The GitHub repository likesm0887/MahJongTrainDataSet contains a labelled image folder "MahJongTrainDataSet" with 26 categories: bamboo eight tile, bamboo five tile, characters eight tile, characters five tile, characters four tile, characters nine tile, characters one tile, characters seven tile, characters six tile, characters three tile, characters two tile, circle eight tile, circle five tile, circle four tile, circle nine tile, circle one tile, circle seven tile, circle six tile, circle three tile, circle two tile, east wind tile, green dragon tile, north wind tile, red dragon tile, west wind tile, white dragon tile. Examples follow, each with its label.

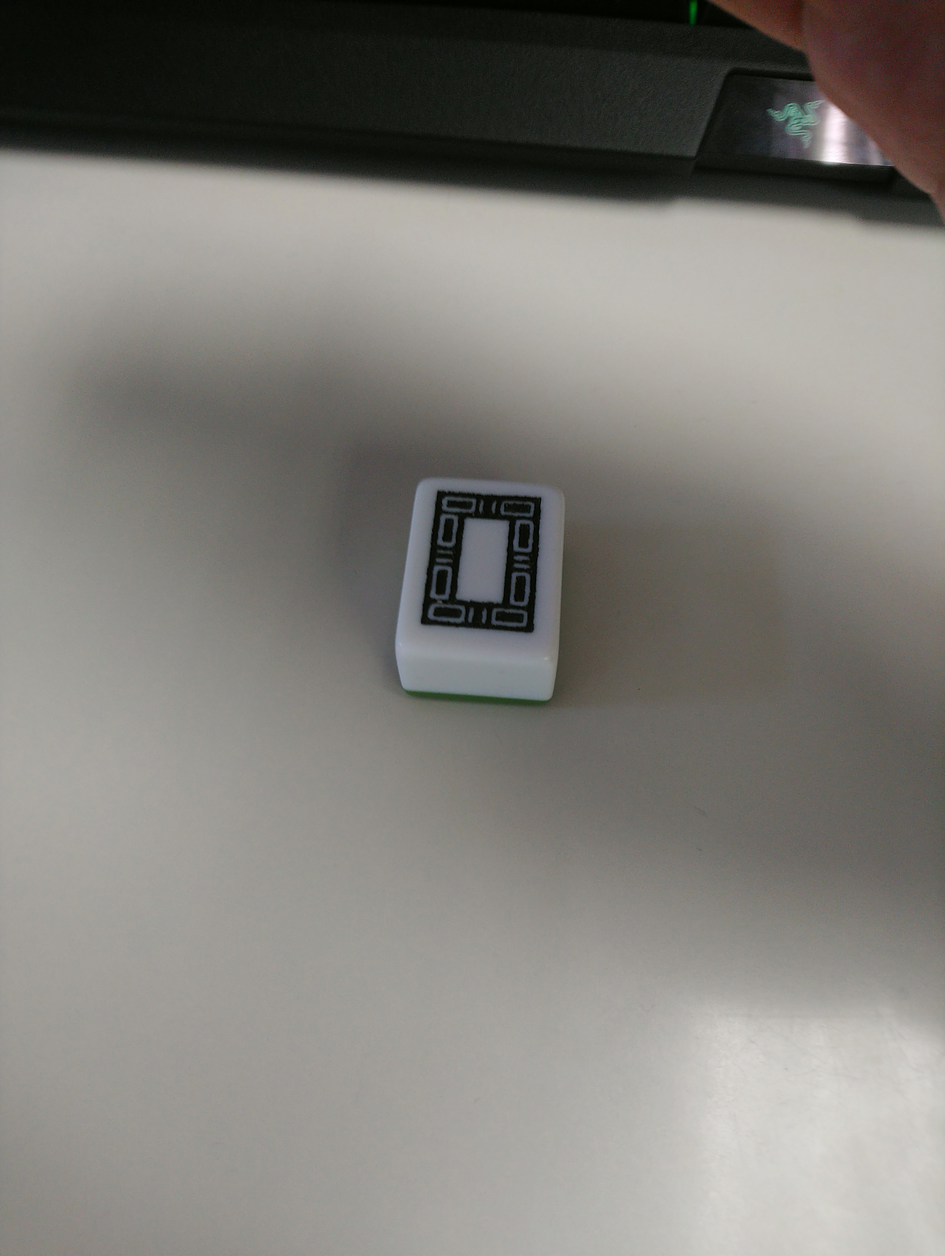
Label: white dragon tile

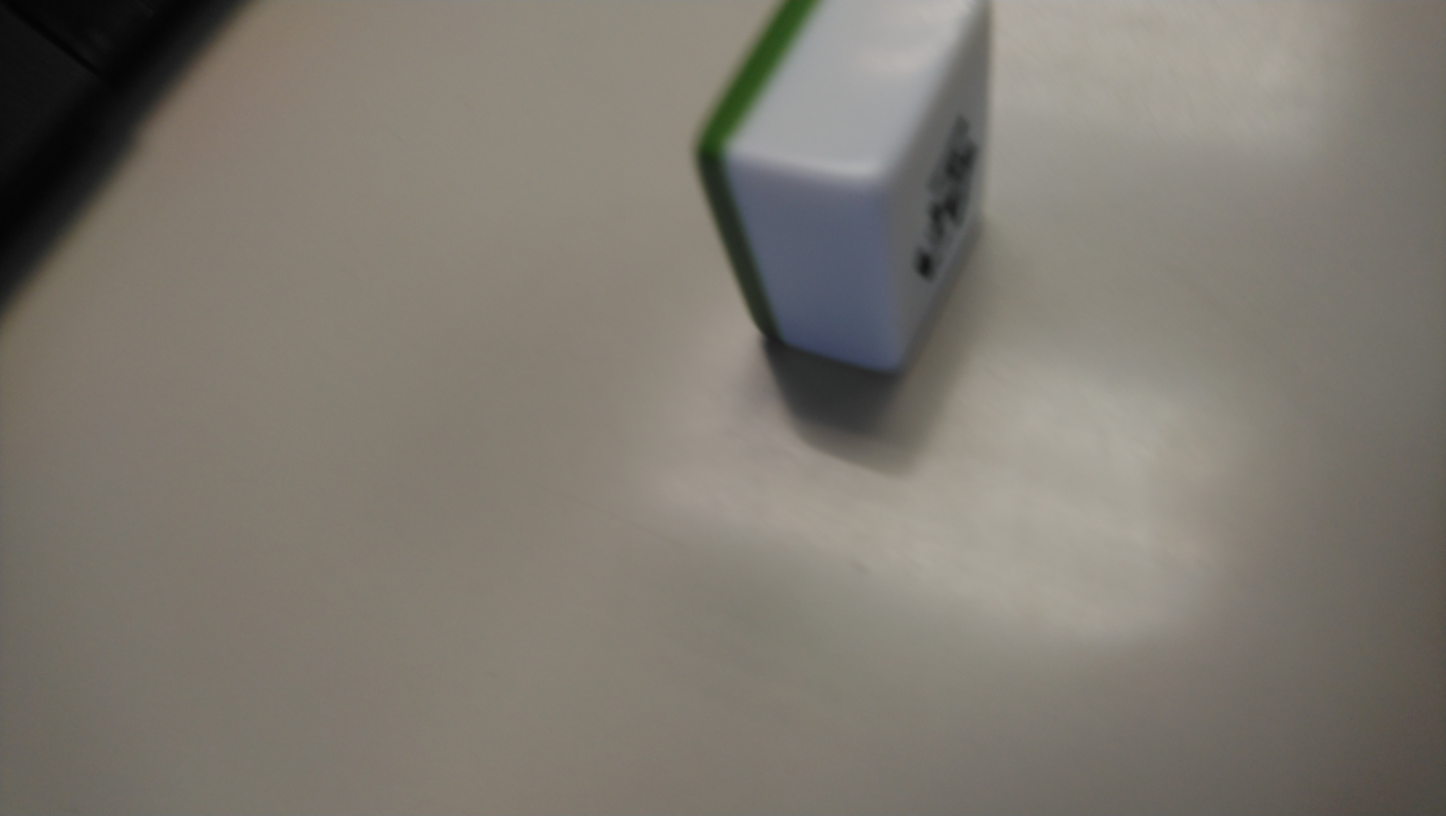
Label: east wind tile

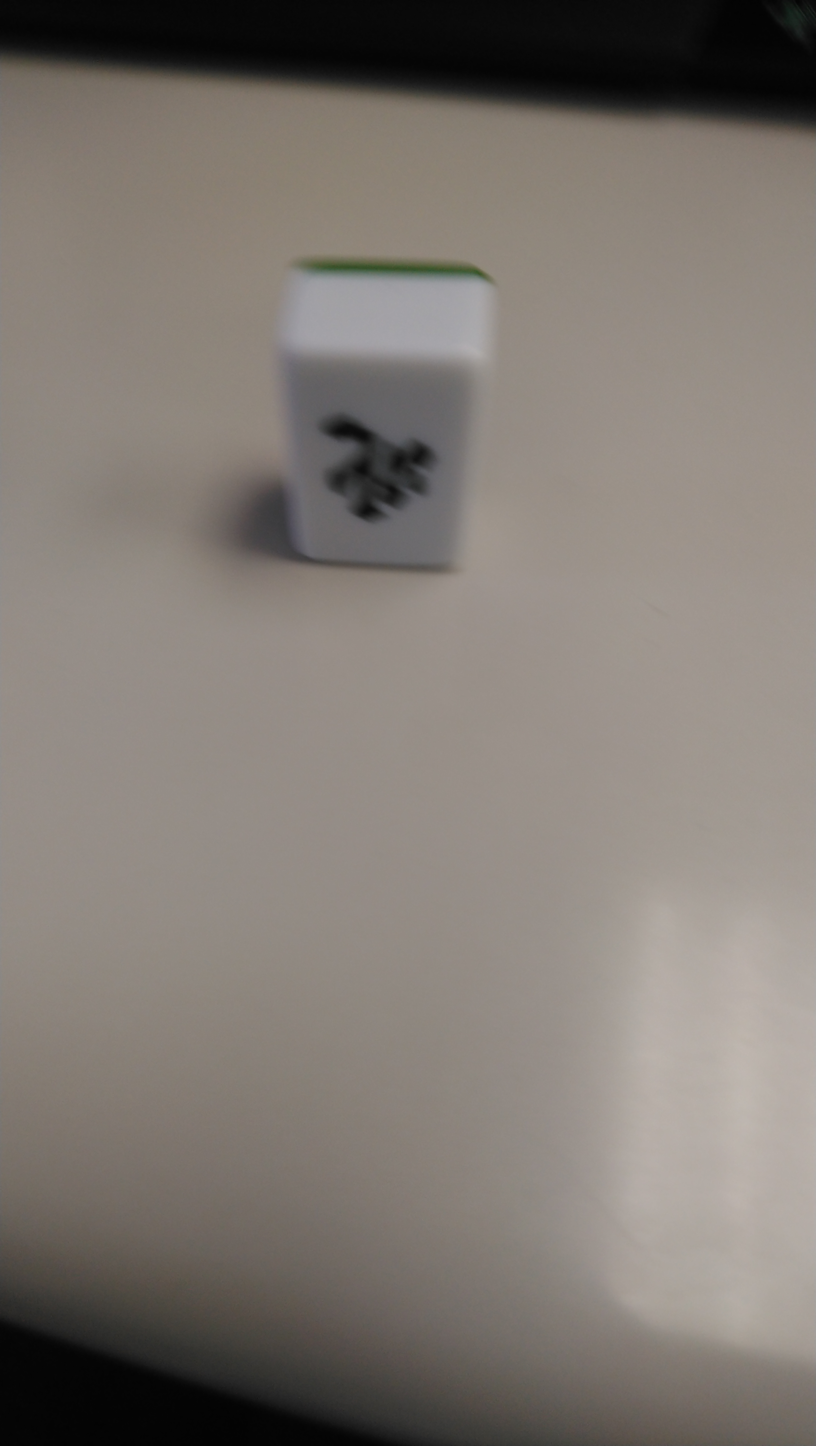
Label: north wind tile

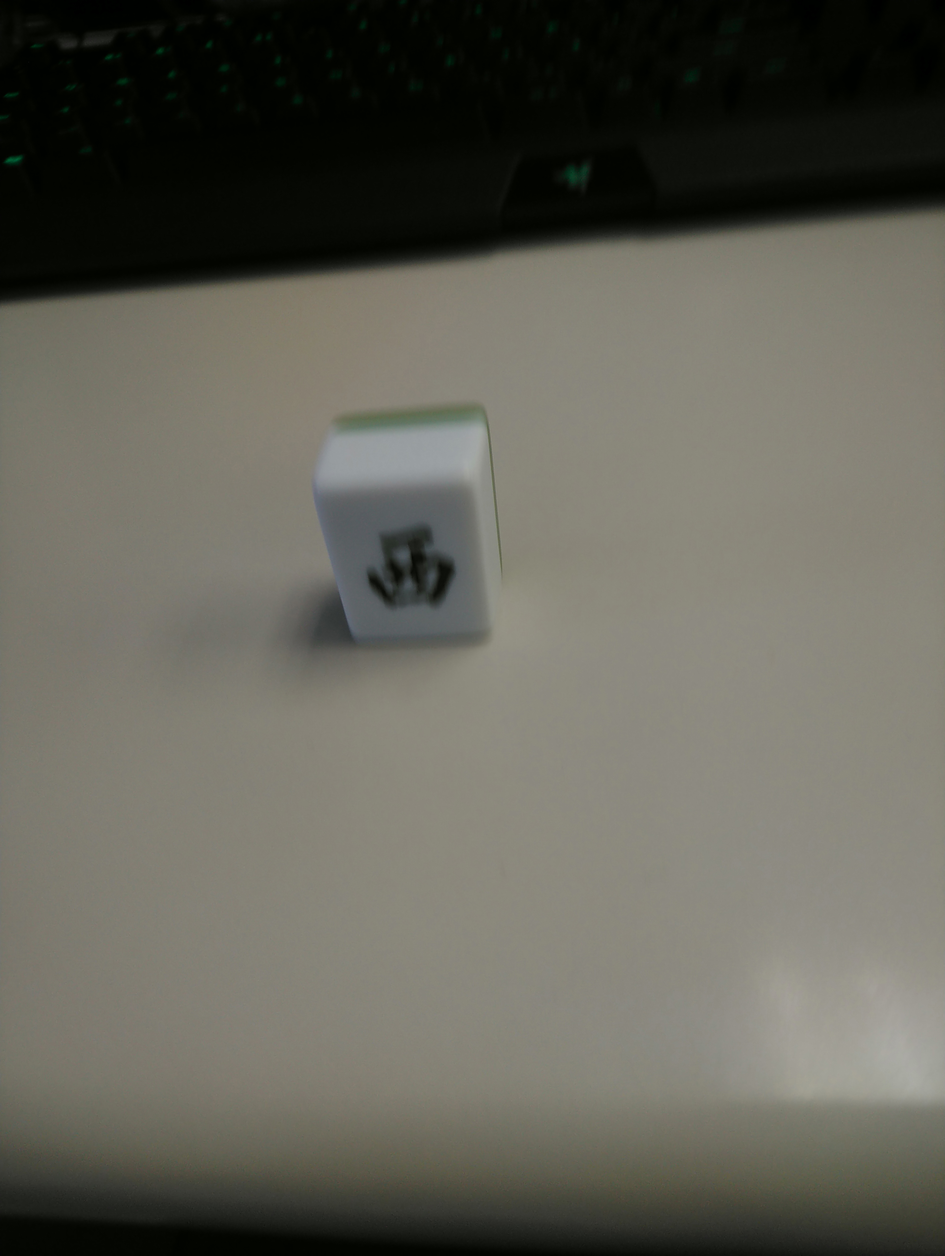
Label: west wind tile

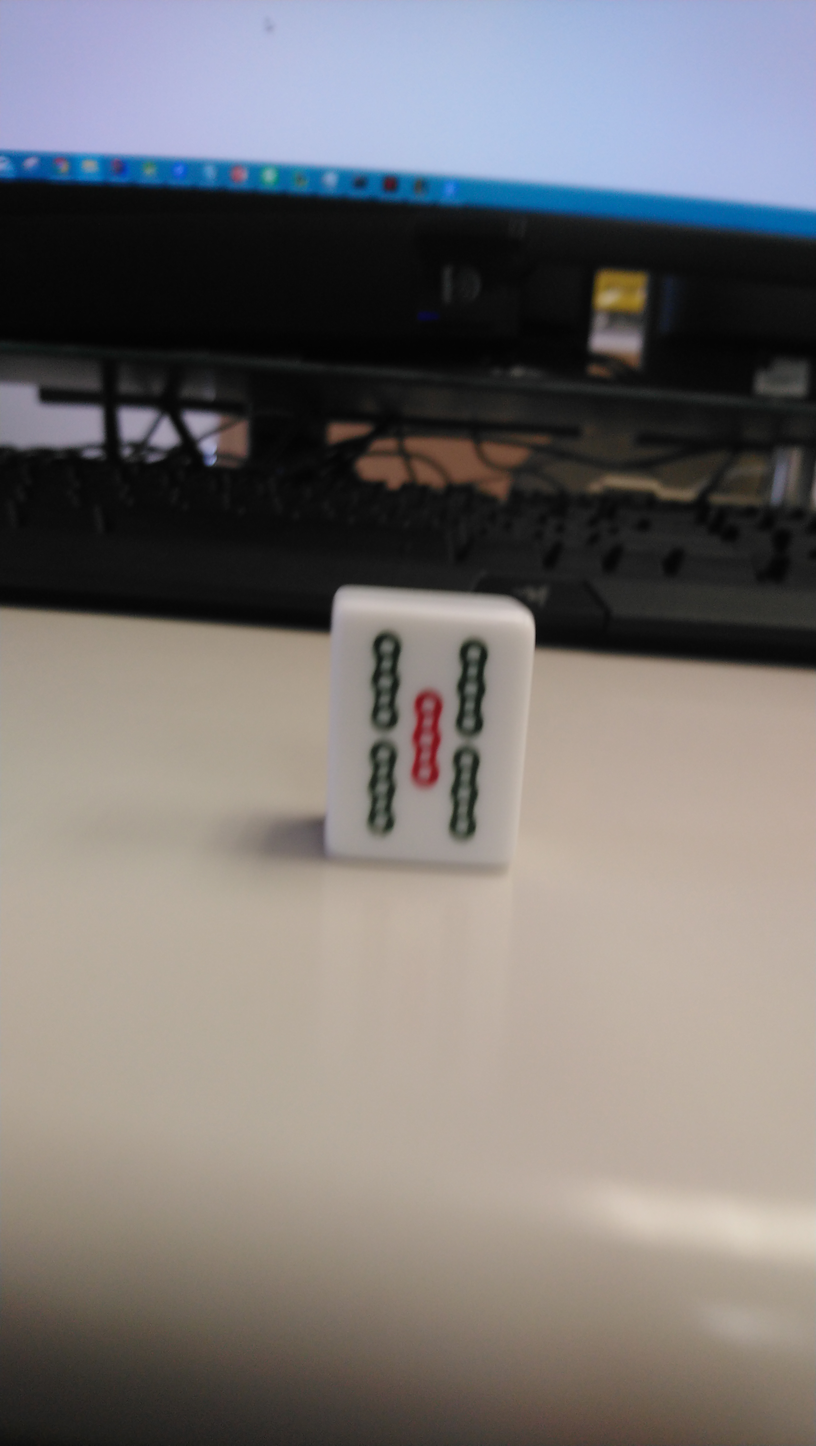
Label: bamboo five tile

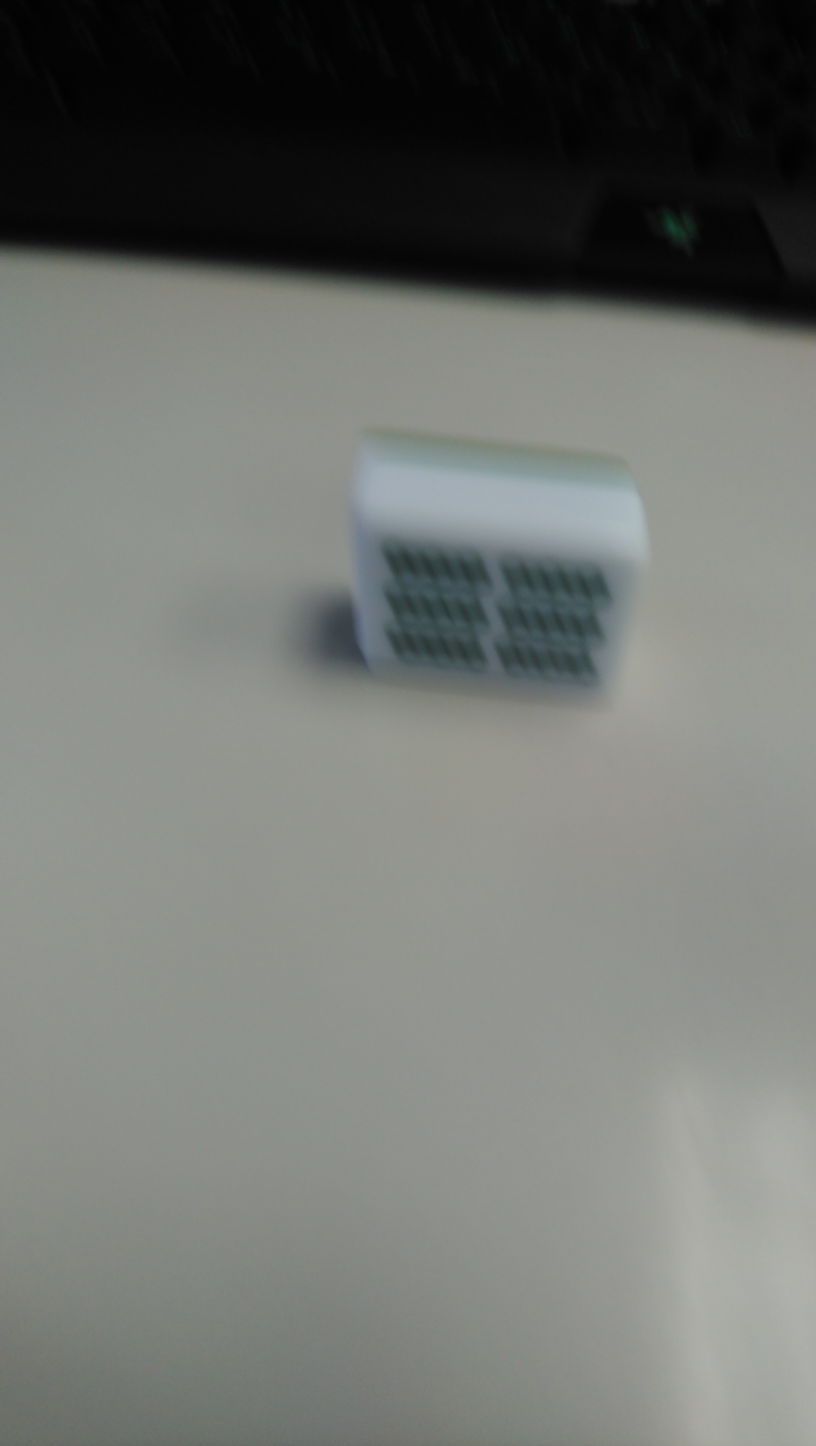
Label: bamboo eight tile
